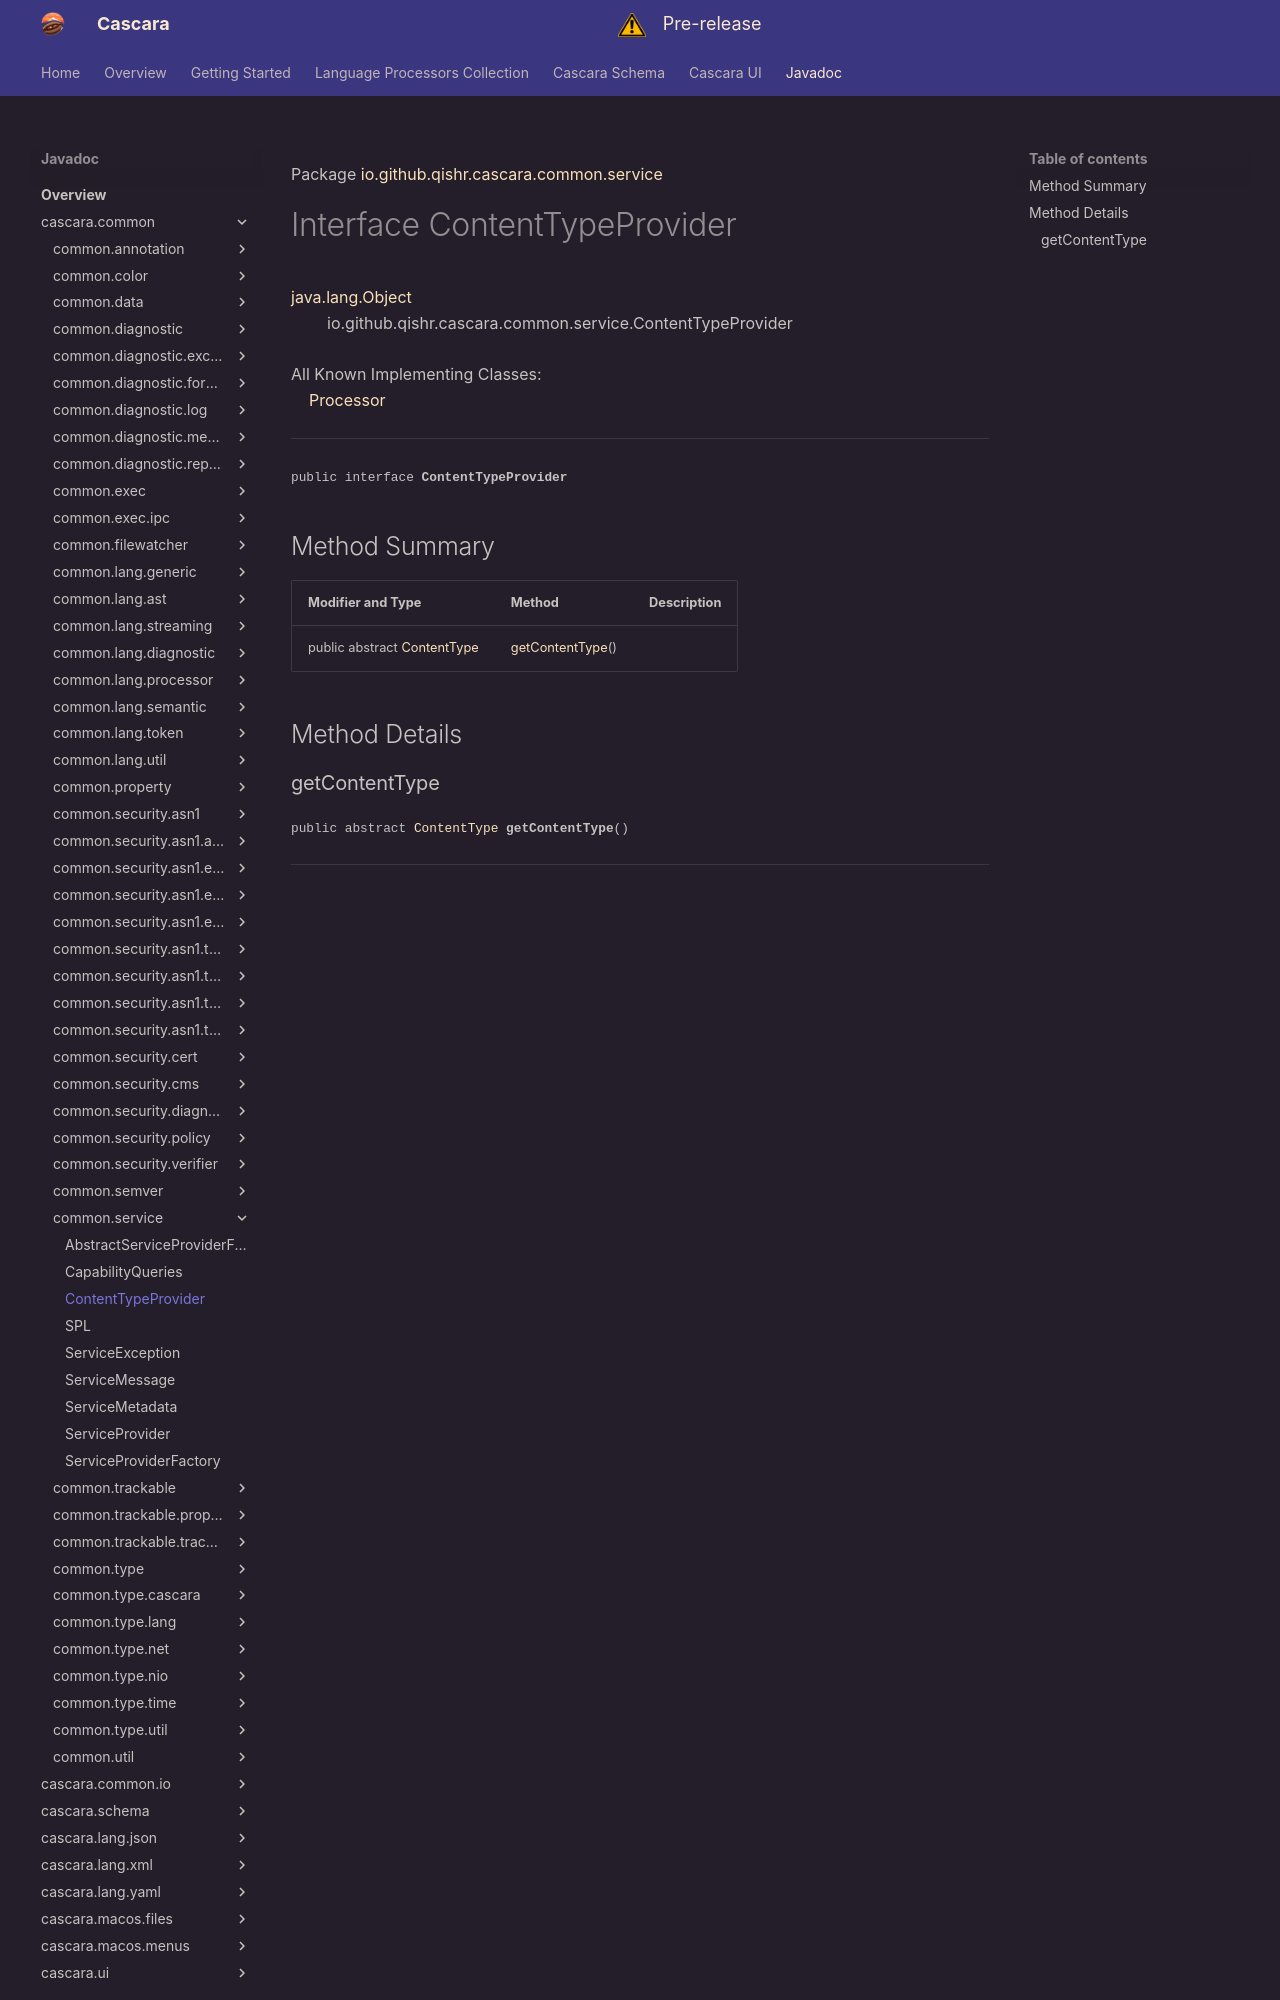

repository: qishr/qishr.github.io · page: javadoc/latest/cascara.common/io/github/qishr/cascara/common/service/ContentTypeProvider/index.html · generator: mkdocs

Package [io.github.qishr.cascara.common.service](index.md)

# Interface ContentTypeProvider
[java.lang.Object](https://docs.oracle.com/en/java/javase/24/docs/api/java.base/java/lang/Object.html)<br/>
        io.github.qishr.cascara.common.service.ContentTypeProvider<br/>
<br/>
All Known Implementing Classes:<br/>
    [Processor](../../../../../../io/github/qishr/cascara/common/lang/processor/Processor.md)


----

<span style="font-family: monospace; font-size: 80%;">public interface __ContentTypeProvider__</span>


## Method Summary

| Modifier and Type                                                                                   | Method                              | Description |
|-----------------------------------------------------------------------------------------------------|-------------------------------------|-------------|
| public abstract [ContentType](../../../../../../io/github/qishr/cascara/common/util/ContentType.md) | [getContentType](#getcontenttype)() |             |



## Method Details
